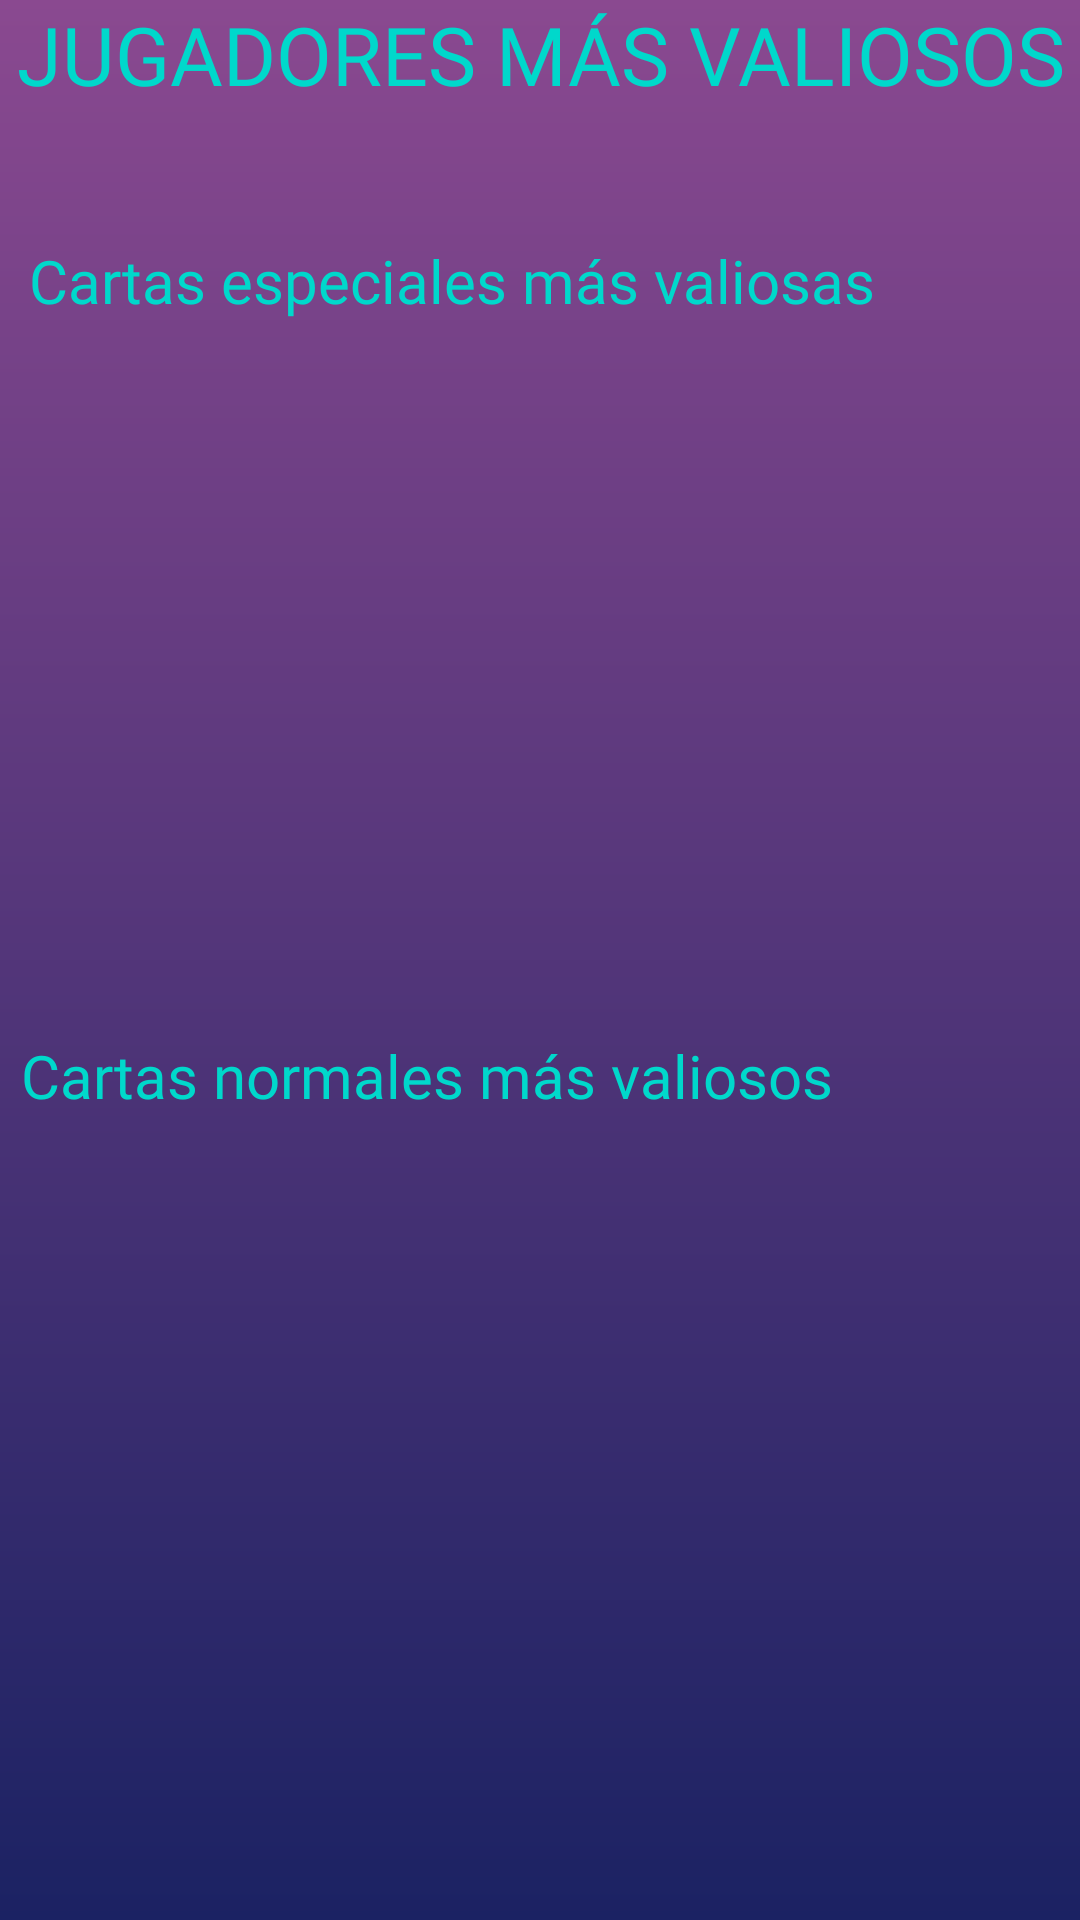

Here is an Android app screen rendered from its layout file. Give the layout XML and the strings, colors and styles it references.
<!-- AndroidManifest.xml: application theme Theme.FUTINFOV2 -->
<!-- res/layout/fragment_jugadores_valiosos.xml -->
<?xml version="1.0" encoding="utf-8"?>
<androidx.constraintlayout.widget.ConstraintLayout xmlns:android="http://schemas.android.com/apk/res/android"
    xmlns:app="http://schemas.android.com/apk/res-auto"
    xmlns:tools="http://schemas.android.com/tools"
    android:layout_width="match_parent"
    android:layout_height="match_parent"
    tools:context=".JugadoresValiososFragment"
    android:background="@drawable/gradientback">


    <TextView
        android:id="@+id/textView11"
        android:layout_width="match_parent"
        android:layout_height="wrap_content"
        android:text="JUGADORES MÁS VALIOSOS"
        android:textSize="27dp"
        android:fontFamily="@font/montserratmedium"
        android:textColor="@color/azul_cian"
        android:gravity="center"
        app:layout_constraintEnd_toEndOf="parent"
        app:layout_constraintStart_toStartOf="parent"
        app:layout_constraintTop_toTopOf="parent" />

    <TextView
        android:id="@+id/textView23"
        android:layout_width="wrap_content"
        android:layout_height="wrap_content"
        android:layout_marginTop="44dp"
        android:text="Cartas especiales más valiosas"
        android:textColor="@color/azul_cian"
        android:textSize="20dp"
        android:fontFamily="@font/montserratmedium"
        app:layout_constraintEnd_toEndOf="parent"
        app:layout_constraintHorizontal_bias="0.125"
        app:layout_constraintStart_toStartOf="parent"
        app:layout_constraintTop_toBottomOf="@+id/textView11" />

    <androidx.recyclerview.widget.RecyclerView
        android:id="@+id/recyclerView"
        android:layout_width="391dp"
        android:layout_height="210dp"
        android:layout_marginTop="12dp"
        android:orientation="horizontal"
        app:layoutManager="androidx.recyclerview.widget.LinearLayoutManager"
        app:layout_constraintEnd_toEndOf="parent"
        app:layout_constraintHorizontal_bias="0.454"
        app:layout_constraintStart_toStartOf="parent"
        app:layout_constraintTop_toBottomOf="@+id/textView23" />

    <TextView
        android:id="@+id/textView24"
        android:layout_width="wrap_content"
        android:layout_height="wrap_content"
        android:layout_marginTop="16dp"
        android:text="Cartas normales más valiosos"
        android:textColor="@color/azul_cian"
        android:textSize="20dp"
        android:fontFamily="@font/montserratmedium"
        app:layout_constraintEnd_toEndOf="parent"
        app:layout_constraintHorizontal_bias="0.078"
        app:layout_constraintStart_toStartOf="parent"
        app:layout_constraintTop_toBottomOf="@+id/recyclerView" />

    <androidx.recyclerview.widget.RecyclerView
        android:id="@+id/recyclerView2"
        android:layout_width="391dp"
        android:layout_height="210dp"
        android:layout_marginTop="12dp"
        android:orientation="horizontal"
        app:layoutManager="androidx.recyclerview.widget.LinearLayoutManager"
        app:layout_constraintEnd_toEndOf="parent"
        app:layout_constraintStart_toStartOf="parent"
        app:layout_constraintTop_toBottomOf="@+id/textView24" />


</androidx.constraintlayout.widget.ConstraintLayout>
<!-- resources referenced by this layout -->
<resources>
  <color name="azul_cian">#00D8CB</color>
  <!-- drawable gradientback (drawable) -->
  <?xml version="1.0" encoding="utf-8"?>
  <shape
      android:shape = "rectangle"
      xmlns:android = "http://schemas.android.com/apk/res/android" >
  
      <gradient
          android:startColor = "#1B2263"
  
          android:endColor = "#8A4990"
          android:angle = "90"
          android:type = "linear" />
  </shape>
  <style name="Theme.FUTINFOV2" parent="Theme.MaterialComponents.DayNight.DarkActionBar">
          
          <item name="colorPrimary">@color/purple_500</item>
          <item name="colorPrimaryVariant">@color/purple_700</item>
          <item name="colorOnPrimary">@color/white</item>
          
          <item name="colorSecondary">@color/teal_200</item>
          <item name="colorSecondaryVariant">@color/teal_700</item>
          <item name="colorOnSecondary">@color/black</item>
          
          <item name="android:statusBarColor" tools:targetApi="l">?attr/colorPrimaryVariant</item>
          
      </style>
  <color name="purple_500">#FF6200EE</color>
  <color name="purple_700">#FF3700B3</color>
  <color name="white">#FFFFFFFF</color>
  <color name="teal_200">#FF03DAC5</color>
  <color name="teal_700">#FF018786</color>
  <color name="black">#FF000000</color>
</resources>
